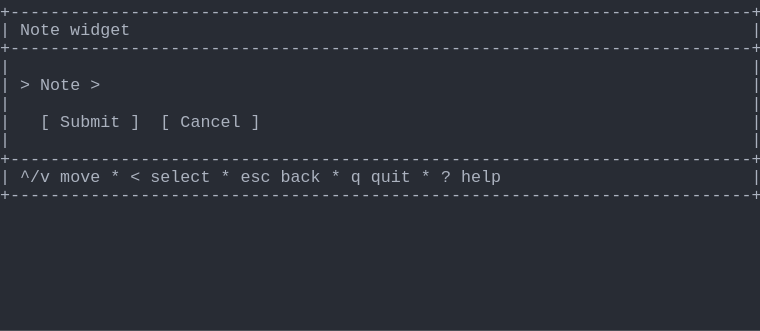
t = 0.00 s
t = 0.69 s: frame unchanged from t = 0.00 s, image omitted
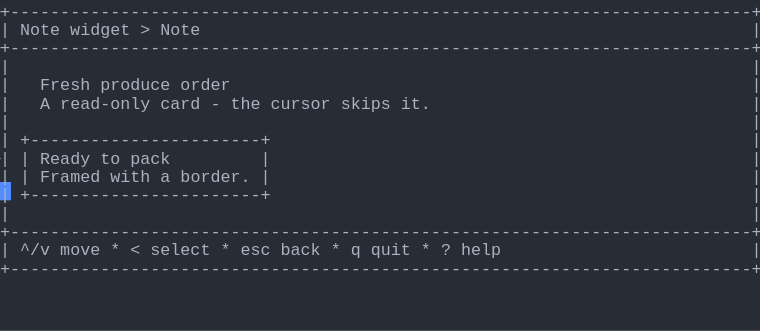
t = 1.37 s
t = 2.06 s: frame unchanged from t = 1.37 s, image omitted
t = 2.75 s: frame unchanged from t = 1.37 s, image omitted
t = 3.44 s: frame unchanged from t = 1.37 s, image omitted

The animated SVG that drew these frames (rendered in a browser with its animation timeline set to each time). Animation: 1 CSS @keyframes rule; one cycle of 4.12 s, repeats indefinitely.

<svg xmlns="http://www.w3.org/2000/svg" xmlns:xlink="http://www.w3.org/1999/xlink" width="760" height="330.66"><rect width="760" height="330.66" rx="0" ry="0" class="a"></rect><svg height="330.66" viewBox="0 0 76 33.066" width="760" xmlns="http://www.w3.org/2000/svg" xmlns:xlink="http://www.w3.org/1999/xlink"><style>.a{fill:rgb(40,44,52)}.b{font-family:Consolas,"Courier New",Courier,"Liberation Mono",monospace}.c{fill:rgb(171,178,191);white-space:pre}.d{fill:transparent}.e{fill:rgb(82,139,255)}.g{animation-duration:4.125s;animation-iteration-count:infinite;animation-name:f;animation-timing-function:steps(1,end)}@keyframes f{0%{transform:translateX(-0px)}0%{transform:translateX(-76px)}33.3%{transform:translateX(-152px)}100%{transform:translateX(-228px)}}</style><g font-family="Consolas, &quot;Courier New&quot;, Courier, &quot;Liberation Mono&quot;, monospace" font-size="1.67" class="b"><defs><symbol id="1"><text x="0" y="1.67" class="c" textLength="76.152" lengthAdjust="spacingAndGlyphs">+--------------------------------------------------------------------------+</text></symbol><symbol id="2"><text x="0" y="1.67" class="c" textLength="1.002" lengthAdjust="spacingAndGlyphs">|</text><text x="75.14999999999999" y="1.67" class="c" textLength="1.002" lengthAdjust="spacingAndGlyphs">|</text></symbol><symbol id="3"><text x="0" y="1.67" class="c" textLength="1.002" lengthAdjust="spacingAndGlyphs">|</text><text x="2.004" y="1.67" class="c" textLength="3.006" lengthAdjust="spacingAndGlyphs">^/v</text><text x="6.012" y="1.67" class="c" textLength="4.008" lengthAdjust="spacingAndGlyphs">move</text><text x="11.021999999999998" y="1.67" class="c" textLength="1.002" lengthAdjust="spacingAndGlyphs">*</text><text x="13.026" y="1.67" class="c" textLength="1.002" lengthAdjust="spacingAndGlyphs">&lt;</text><text x="15.029999999999998" y="1.67" class="c" textLength="6.012" lengthAdjust="spacingAndGlyphs">select</text><text x="22.043999999999997" y="1.67" class="c" textLength="1.002" lengthAdjust="spacingAndGlyphs">*</text><text x="24.048" y="1.67" class="c" textLength="3.006" lengthAdjust="spacingAndGlyphs">esc</text><text x="28.055999999999997" y="1.67" class="c" textLength="4.008" lengthAdjust="spacingAndGlyphs">back</text><text x="33.065999999999995" y="1.67" class="c" textLength="1.002" lengthAdjust="spacingAndGlyphs">*</text><text x="35.06999999999999" y="1.67" class="c" textLength="1.002" lengthAdjust="spacingAndGlyphs">q</text><text x="37.074" y="1.67" class="c" textLength="4.008" lengthAdjust="spacingAndGlyphs">quit</text><text x="42.083999999999996" y="1.67" class="c" textLength="1.002" lengthAdjust="spacingAndGlyphs">*</text><text x="44.087999999999994" y="1.67" class="c" textLength="1.002" lengthAdjust="spacingAndGlyphs">?</text><text x="46.09199999999999" y="1.67" class="c" textLength="4.008" lengthAdjust="spacingAndGlyphs">help</text><text x="75.14999999999999" y="1.67" class="c" textLength="1.002" lengthAdjust="spacingAndGlyphs">|</text></symbol><symbol id="4"><text x="0" y="1.67" class="c" textLength="1.002" lengthAdjust="spacingAndGlyphs">|</text><text x="2.004" y="1.67" class="c" textLength="4.008" lengthAdjust="spacingAndGlyphs">Note</text><text x="7.013999999999999" y="1.67" class="c" textLength="6.012" lengthAdjust="spacingAndGlyphs">widget</text><text x="14.027999999999999" y="1.67" class="c" textLength="1.002" lengthAdjust="spacingAndGlyphs">&gt;</text><text x="16.032" y="1.67" class="c" textLength="4.008" lengthAdjust="spacingAndGlyphs">Note</text><text x="75.14999999999999" y="1.67" class="c" textLength="1.002" lengthAdjust="spacingAndGlyphs">|</text></symbol><symbol id="5"><text x="0" y="1.67" class="c" textLength="1.002" lengthAdjust="spacingAndGlyphs">|</text><text x="4.008" y="1.67" class="c" textLength="5.01" lengthAdjust="spacingAndGlyphs">Fresh</text><text x="10.02" y="1.67" class="c" textLength="7.014" lengthAdjust="spacingAndGlyphs">produce</text><text x="18.035999999999998" y="1.67" class="c" textLength="5.01" lengthAdjust="spacingAndGlyphs">order</text><text x="75.14999999999999" y="1.67" class="c" textLength="1.002" lengthAdjust="spacingAndGlyphs">|</text></symbol><symbol id="6"><text x="0" y="1.67" class="c" textLength="1.002" lengthAdjust="spacingAndGlyphs">|</text><text x="4.008" y="1.67" class="c" textLength="1.002" lengthAdjust="spacingAndGlyphs">A</text><text x="6.012" y="1.67" class="c" textLength="9.018" lengthAdjust="spacingAndGlyphs">read-only</text><text x="16.032" y="1.67" class="c" textLength="4.008" lengthAdjust="spacingAndGlyphs">card</text><text x="21.041999999999998" y="1.67" class="c" textLength="1.002" lengthAdjust="spacingAndGlyphs">-</text><text x="23.045999999999996" y="1.67" class="c" textLength="3.006" lengthAdjust="spacingAndGlyphs">the</text><text x="27.054" y="1.67" class="c" textLength="6.012" lengthAdjust="spacingAndGlyphs">cursor</text><text x="34.068" y="1.67" class="c" textLength="5.01" lengthAdjust="spacingAndGlyphs">skips</text><text x="40.08" y="1.67" class="c" textLength="3.006" lengthAdjust="spacingAndGlyphs">it.</text><text x="75.14999999999999" y="1.67" class="c" textLength="1.002" lengthAdjust="spacingAndGlyphs">|</text></symbol><symbol id="7"><text x="0" y="1.67" class="c" textLength="1.002" lengthAdjust="spacingAndGlyphs">|</text><text x="2.004" y="1.67" class="c" textLength="25.05" lengthAdjust="spacingAndGlyphs">+-----------------------+</text><text x="75.14999999999999" y="1.67" class="c" textLength="1.002" lengthAdjust="spacingAndGlyphs">|</text></symbol><symbol id="8"><text x="0" y="1.67" class="c" textLength="1.002" lengthAdjust="spacingAndGlyphs">|</text><text x="2.004" y="1.67" class="c" textLength="1.002" lengthAdjust="spacingAndGlyphs">|</text><text x="4.008" y="1.67" class="c" textLength="5.01" lengthAdjust="spacingAndGlyphs">Ready</text><text x="10.02" y="1.67" class="c" textLength="2.004" lengthAdjust="spacingAndGlyphs">to</text><text x="13.026" y="1.67" class="c" textLength="4.008" lengthAdjust="spacingAndGlyphs">pack</text><text x="26.052" y="1.67" class="c" textLength="1.002" lengthAdjust="spacingAndGlyphs">|</text><text x="75.14999999999999" y="1.67" class="c" textLength="1.002" lengthAdjust="spacingAndGlyphs">|</text></symbol><symbol id="9"><text x="0" y="1.67" class="c" textLength="1.002" lengthAdjust="spacingAndGlyphs">|</text><text x="2.004" y="1.67" class="c" textLength="1.002" lengthAdjust="spacingAndGlyphs">|</text><text x="4.008" y="1.67" class="c" textLength="6.012" lengthAdjust="spacingAndGlyphs">Framed</text><text x="11.021999999999998" y="1.67" class="c" textLength="4.008" lengthAdjust="spacingAndGlyphs">with</text><text x="16.032" y="1.67" class="c" textLength="1.002" lengthAdjust="spacingAndGlyphs">a</text><text x="18.035999999999998" y="1.67" class="c" textLength="7.014" lengthAdjust="spacingAndGlyphs">border.</text><text x="26.052" y="1.67" class="c" textLength="1.002" lengthAdjust="spacingAndGlyphs">|</text><text x="75.14999999999999" y="1.67" class="c" textLength="1.002" lengthAdjust="spacingAndGlyphs">|</text></symbol><symbol id="a"><rect height="18" width="76" x="0" y="0" class="d"></rect></symbol><symbol id="b"><rect height="1.837" width="1.1022" class="e"></rect></symbol></defs><rect height="33.066" width="76" class="a"></rect><g class="g"><svg x="0" y="0" width="304"><svg x="0"><use xlink:href="#a"></use><use xlink:href="#b" x="-0.0040000000000000036" y="0"></use></svg><svg x="76"><use xlink:href="#a"></use><use xlink:href="#b" x="75.996" y="18.195"></use><use xlink:href="#1" y="0"></use><text x="0" y="3.5069999999999997" class="c" textLength="1.002" lengthAdjust="spacingAndGlyphs">|</text><text x="2.004" y="3.5069999999999997" class="c" textLength="4.008" lengthAdjust="spacingAndGlyphs">Note</text><text x="7.013999999999999" y="3.5069999999999997" class="c" textLength="6.012" lengthAdjust="spacingAndGlyphs">widget</text><text x="75.14999999999999" y="3.5069999999999997" class="c" textLength="1.002" lengthAdjust="spacingAndGlyphs">|</text><use xlink:href="#1" y="3.674"></use><use xlink:href="#2" y="5.511"></use><text x="0" y="9.018" class="c" textLength="1.002" lengthAdjust="spacingAndGlyphs">|</text><text x="2.004" y="9.018" class="c" textLength="1.002" lengthAdjust="spacingAndGlyphs">&gt;</text><text x="4.008" y="9.018" class="c" textLength="4.008" lengthAdjust="spacingAndGlyphs">Note</text><text x="9.017999999999999" y="9.018" class="c" textLength="1.002" lengthAdjust="spacingAndGlyphs">&gt;</text><text x="75.14999999999999" y="9.018" class="c" textLength="1.002" lengthAdjust="spacingAndGlyphs">|</text><use xlink:href="#2" y="9.185"></use><text x="0" y="12.692" class="c" textLength="1.002" lengthAdjust="spacingAndGlyphs">|</text><text x="4.008" y="12.692" class="c" textLength="1.002" lengthAdjust="spacingAndGlyphs">[</text><text x="6.012" y="12.692" class="c" textLength="6.012" lengthAdjust="spacingAndGlyphs">Submit</text><text x="13.026" y="12.692" class="c" textLength="1.002" lengthAdjust="spacingAndGlyphs">]</text><text x="16.032" y="12.692" class="c" textLength="1.002" lengthAdjust="spacingAndGlyphs">[</text><text x="18.035999999999998" y="12.692" class="c" textLength="6.012" lengthAdjust="spacingAndGlyphs">Cancel</text><text x="25.05" y="12.692" class="c" textLength="1.002" lengthAdjust="spacingAndGlyphs">]</text><text x="75.14999999999999" y="12.692" class="c" textLength="1.002" lengthAdjust="spacingAndGlyphs">|</text><use xlink:href="#2" y="12.859"></use><use xlink:href="#1" y="14.696"></use><use xlink:href="#3" y="16.533"></use><use xlink:href="#1" y="18.37"></use></svg><svg x="152"><use xlink:href="#a"></use><use xlink:href="#b" x="75.996" y="25.543"></use><use xlink:href="#1" y="0"></use><use xlink:href="#4" y="1.837"></use><use xlink:href="#1" y="3.674"></use><use xlink:href="#2" y="5.511"></use><use xlink:href="#5" y="7.348"></use><use xlink:href="#6" y="9.185"></use><use xlink:href="#2" y="11.022"></use><use xlink:href="#7" y="12.859"></use><use xlink:href="#8" y="14.696"></use><use xlink:href="#9" y="16.533"></use><use xlink:href="#7" y="18.37"></use><use xlink:href="#2" y="20.206999999999997"></use><use xlink:href="#1" y="22.044"></use><use xlink:href="#3" y="23.881000000000004"></use><use xlink:href="#1" y="25.718"></use></svg><svg x="228"><use xlink:href="#a"></use><use xlink:href="#b" x="0.996" y="27.38"></use><use xlink:href="#1" y="0"></use><use xlink:href="#4" y="1.837"></use><use xlink:href="#1" y="3.674"></use><use xlink:href="#2" y="5.511"></use><use xlink:href="#5" y="7.348"></use><use xlink:href="#6" y="9.185"></use><use xlink:href="#2" y="11.022"></use><use xlink:href="#7" y="12.859"></use><use xlink:href="#8" y="14.696"></use><use xlink:href="#9" y="16.533"></use><use xlink:href="#7" y="18.37"></use><use xlink:href="#2" y="20.206999999999997"></use><use xlink:href="#1" y="22.044"></use><use xlink:href="#3" y="23.881000000000004"></use><use xlink:href="#1" y="25.718"></use></svg></svg></g></g></svg></svg>
